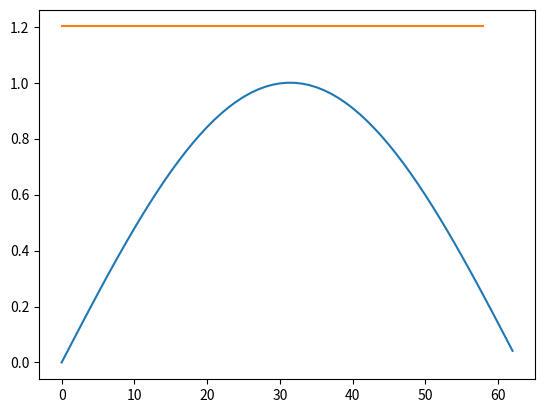

The matplotlib source for this figure:
import numpy as np
import matplotlib.pyplot as plt
x = np.array(np.arange(0,np.pi,0.05))
z = np.sin(x)
plt.plot(z)
plt.show()
# Factral Dimension Method
s = 100
def L_s(x):
    Ls = 0
    ls = np.zeros_like(x)
    for i in range(len(x)-1):
        l_s = np.sum(np.sqrt((x[i+1]-x[i])**2+(s**2)*((i+1)-i)**2))
        ls[i] = l_s
    Ls = np.sum(ls)
    return Ls
def D_s(x):
    Ds = 0
    ds = np.zeros_like(x)
    for i in range(len(x)-1):
        d_s = (np.sqrt((x[i+1]-x[i])**2+(s**2)*((i+1)-i)**2))
        ds[i] = d_s
    Ds = np.max(ds)
    return Ds
     
def GFactualDist(x):
    n = len(x)
    m = 4   
    GFD = np.zeros([int(x.shape[0]-m)])
    for i in range(len(x)-m):
        ds = D_s(x[i:i+m]) 
        ls = L_s(x[i:i+m-1])        
        gfd = (np.log10(n))/(np.log10(ds/ls)+np.log10(n))  
        #print(gfd)
        GFD[i] = gfd
    return GFD


Z = GFactualDist(z)
plt.plot(Z)
plt.show()